Image classification data set "brain_mri_dataset" (NkechiC/Cubical-homology-CNN on GitHub). Class labels (4): glioma, meningioma, no tumor, pituitary tumor.

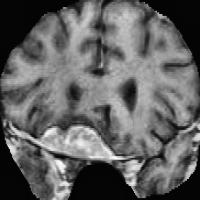
Label: meningioma

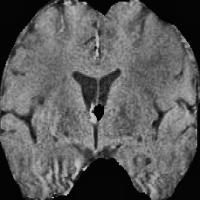
Label: pituitary tumor

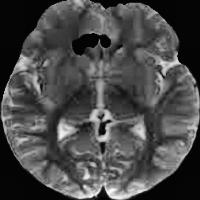
Label: no tumor

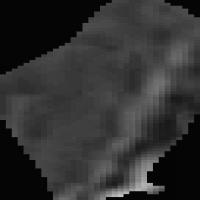
Label: glioma

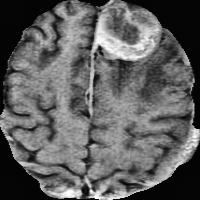
Label: meningioma

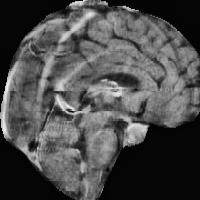
Label: pituitary tumor
